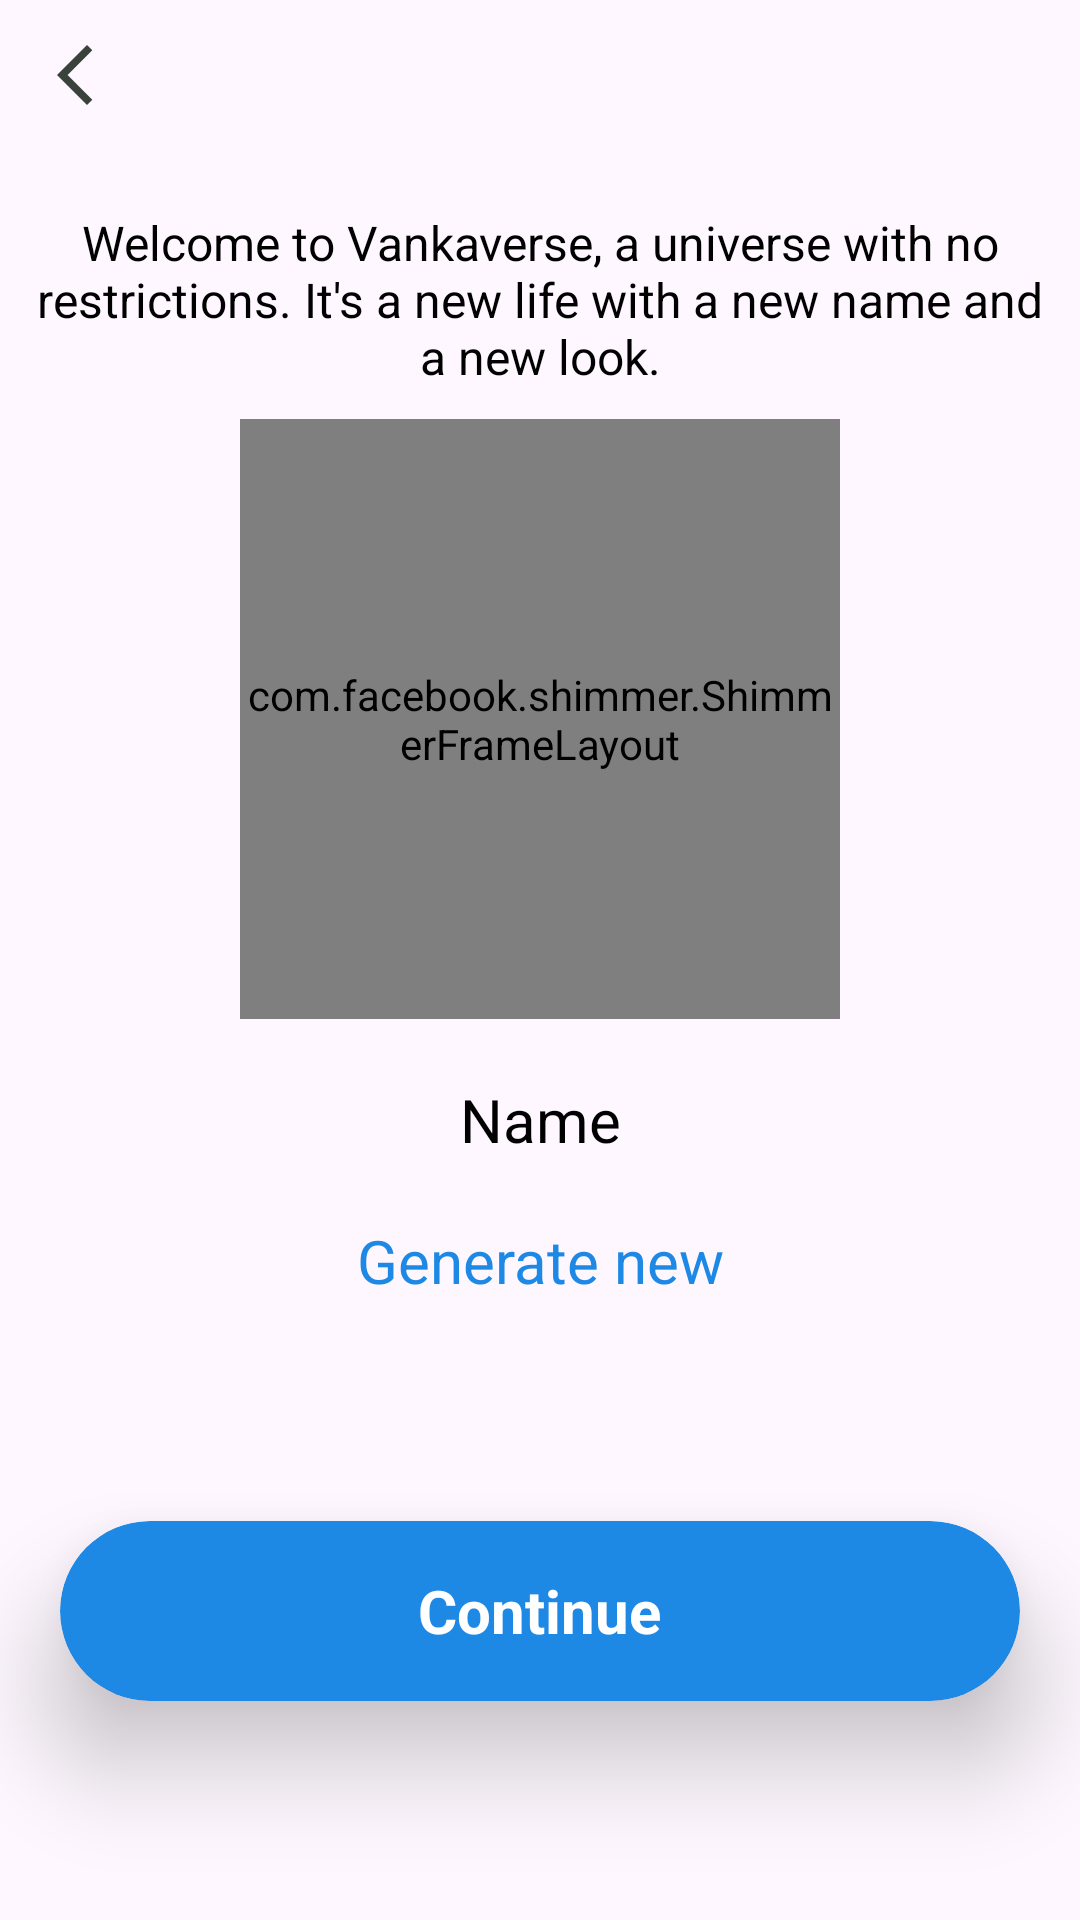

Produce the Android XML layout that renders to this screen, including the resource entries it uses.
<!-- AndroidManifest.xml: application theme Theme.Gossy -->
<!-- res/layout/fragment_a_i_face.xml -->
<?xml version="1.0" encoding="utf-8"?>
<androidx.constraintlayout.widget.ConstraintLayout xmlns:android="http://schemas.android.com/apk/res/android"
    xmlns:app="http://schemas.android.com/apk/res-auto"
    xmlns:tools="http://schemas.android.com/tools"
    android:id="@+id/generate_new"
    android:layout_width="match_parent"
    android:layout_height="match_parent"
    tools:context=".auth.userDataFragments.AIFaceFragment">


    <TextView
        android:id="@+id/fakename"
        android:layout_width="wrap_content"
        android:layout_height="wrap_content"
        android:layout_marginTop="10dp"
        android:padding="10dp"
        android:text="@string/name"
        android:textColor="@color/black"
        android:textSize="20sp"
        app:layout_constraintEnd_toEndOf="@+id/shimmerFrameLayout"
        app:layout_constraintStart_toStartOf="@+id/shimmerFrameLayout"
        app:layout_constraintTop_toBottomOf="@+id/shimmerFrameLayout" />

    <com.facebook.shimmer.ShimmerFrameLayout
        android:id="@+id/shimmerFrameLayout"
        android:layout_width="200dp"
        android:background="@color/grey"
        android:layout_height="200dp"
        app:layout_constraintEnd_toEndOf="parent"
        app:layout_constraintStart_toStartOf="parent"
        app:layout_constraintTop_toBottomOf="@+id/textView">

        <ImageView
            android:id="@+id/ai_fake_profle"
            android:layout_width="200dp"
            android:layout_height="200dp"

            android:src="@drawable/baseline_account_circle_24"
            app:layout_constraintBottom_toBottomOf="parent"
            app:layout_constraintEnd_toEndOf="parent"
            app:layout_constraintStart_toStartOf="parent"
            app:layout_constraintTop_toTopOf="parent"
            app:layout_constraintVertical_bias="0.29000002" />
    </com.facebook.shimmer.ShimmerFrameLayout>



    <ImageButton
        android:id="@+id/back"
        android:layout_width="50dp"
        android:layout_height="50dp"
        android:background="@android:color/transparent"
        android:contentDescription="@string/back"
        app:layout_constraintEnd_toEndOf="parent"
        app:layout_constraintHorizontal_bias="0.0"
        app:layout_constraintStart_toStartOf="parent"
        app:layout_constraintTop_toTopOf="parent"
        app:srcCompat="@drawable/baseline_arrow_back_ios_new_24" />

    <TextView
        android:id="@+id/textView"
        android:layout_width="wrap_content"
        android:layout_height="wrap_content"
        android:layout_marginTop="10dp"
        android:gravity="center"
      android:padding="10dp"
        android:text="Welcome to Vankaverse, a universe with no restrictions. It's a new life with a new name and a new look."
        android:textColor="@color/black"
        android:textSize="16sp"
        app:layout_constraintBottom_toTopOf="@+id/shimmerFrameLayout"
        app:layout_constraintEnd_toEndOf="parent"
        app:layout_constraintStart_toStartOf="parent"
        app:layout_constraintTop_toBottomOf="@+id/back"
        app:layout_constraintVertical_bias="0.0" />

    <TextView
        android:id="@+id/genrateNew"
        android:layout_width="wrap_content"
        android:layout_height="wrap_content"
        android:layout_marginTop="10dp"
        android:text="Generate new"
        android:textColor="@color/btnBlue"
        android:textSize="20sp"
        app:layout_constraintBottom_toBottomOf="parent"
        app:layout_constraintEnd_toEndOf="@+id/shimmerFrameLayout"
        app:layout_constraintStart_toStartOf="@+id/shimmerFrameLayout"
        app:layout_constraintTop_toBottomOf="@+id/fakename"
        app:layout_constraintVertical_bias="0.0" />

    <androidx.cardview.widget.CardView
        android:id="@+id/upload"
        android:layout_width="match_parent"
        android:layout_height="60dp"
        android:layout_marginStart="20dp"
        android:layout_marginEnd="20dp"
        app:cardBackgroundColor="@color/btnBlue"
        app:cardCornerRadius="40dp"
        app:cardElevation="20dp"
        app:layout_constraintBottom_toBottomOf="parent"
        app:layout_constraintEnd_toEndOf="parent"
        app:layout_constraintStart_toStartOf="parent"
        app:layout_constraintTop_toBottomOf="@+id/genrateNew">

        <TextView
            android:id="@+id/textView2"
            android:layout_width="wrap_content"
            android:layout_height="wrap_content"
            android:layout_gravity="center"
            android:gravity="center"
            android:text="@string/contiText"
            android:textColor="@color/white"
            android:textSize="20sp"
            android:textStyle="bold" />
    </androidx.cardview.widget.CardView>

</androidx.constraintlayout.widget.ConstraintLayout>
<!-- resources referenced by this layout -->
<resources>
  <color name="black">#FF000000</color>
  <color name="btnBlue">#1E88E5</color>
  <color name="grey">#ADB6BD</color>
  <color name="white">#FFFFFFFF</color>
  <!-- drawable baseline_account_circle_24 (drawable) -->
  <vector android:height="48dp" android:tint="#3A423C"
      android:viewportHeight="24" android:viewportWidth="24"
      android:width="48dp" xmlns:android="http://schemas.android.com/apk/res/android">
      <path android:fillColor="@android:color/white" android:pathData="M12,2C6.48,2 2,6.48 2,12s4.48,10 10,10s10,-4.48 10,-10S17.52,2 12,2zM12,6c1.93,0 3.5,1.57 3.5,3.5S13.93,13 12,13s-3.5,-1.57 -3.5,-3.5S10.07,6 12,6zM12,20c-2.03,0 -4.43,-0.82 -6.14,-2.88C7.55,15.8 9.68,15 12,15s4.45,0.8 6.14,2.12C16.43,19.18 14.03,20 12,20z"/>
  </vector>
  <!-- drawable baseline_arrow_back_ios_new_24 (drawable) -->
  <vector android:height="24dp" android:tint="#3A423C"
      android:viewportHeight="24" android:viewportWidth="24"
      android:width="24dp" xmlns:android="http://schemas.android.com/apk/res/android">
      <path android:fillColor="@android:color/white" android:pathData="M17.77,3.77l-1.77,-1.77l-10,10l10,10l1.77,-1.77l-8.23,-8.23z"/>
  </vector>
  <string name="back">back</string>
  <string name="contiText">Continue</string>
  <string name="name">Name</string>
  <style name="Theme.Gossy" parent="Base.Theme.Gossy" />
  <style name="Base.Theme.Gossy" parent="Theme.Material3.DayNight.NoActionBar">
          
          
      </style>
</resources>
